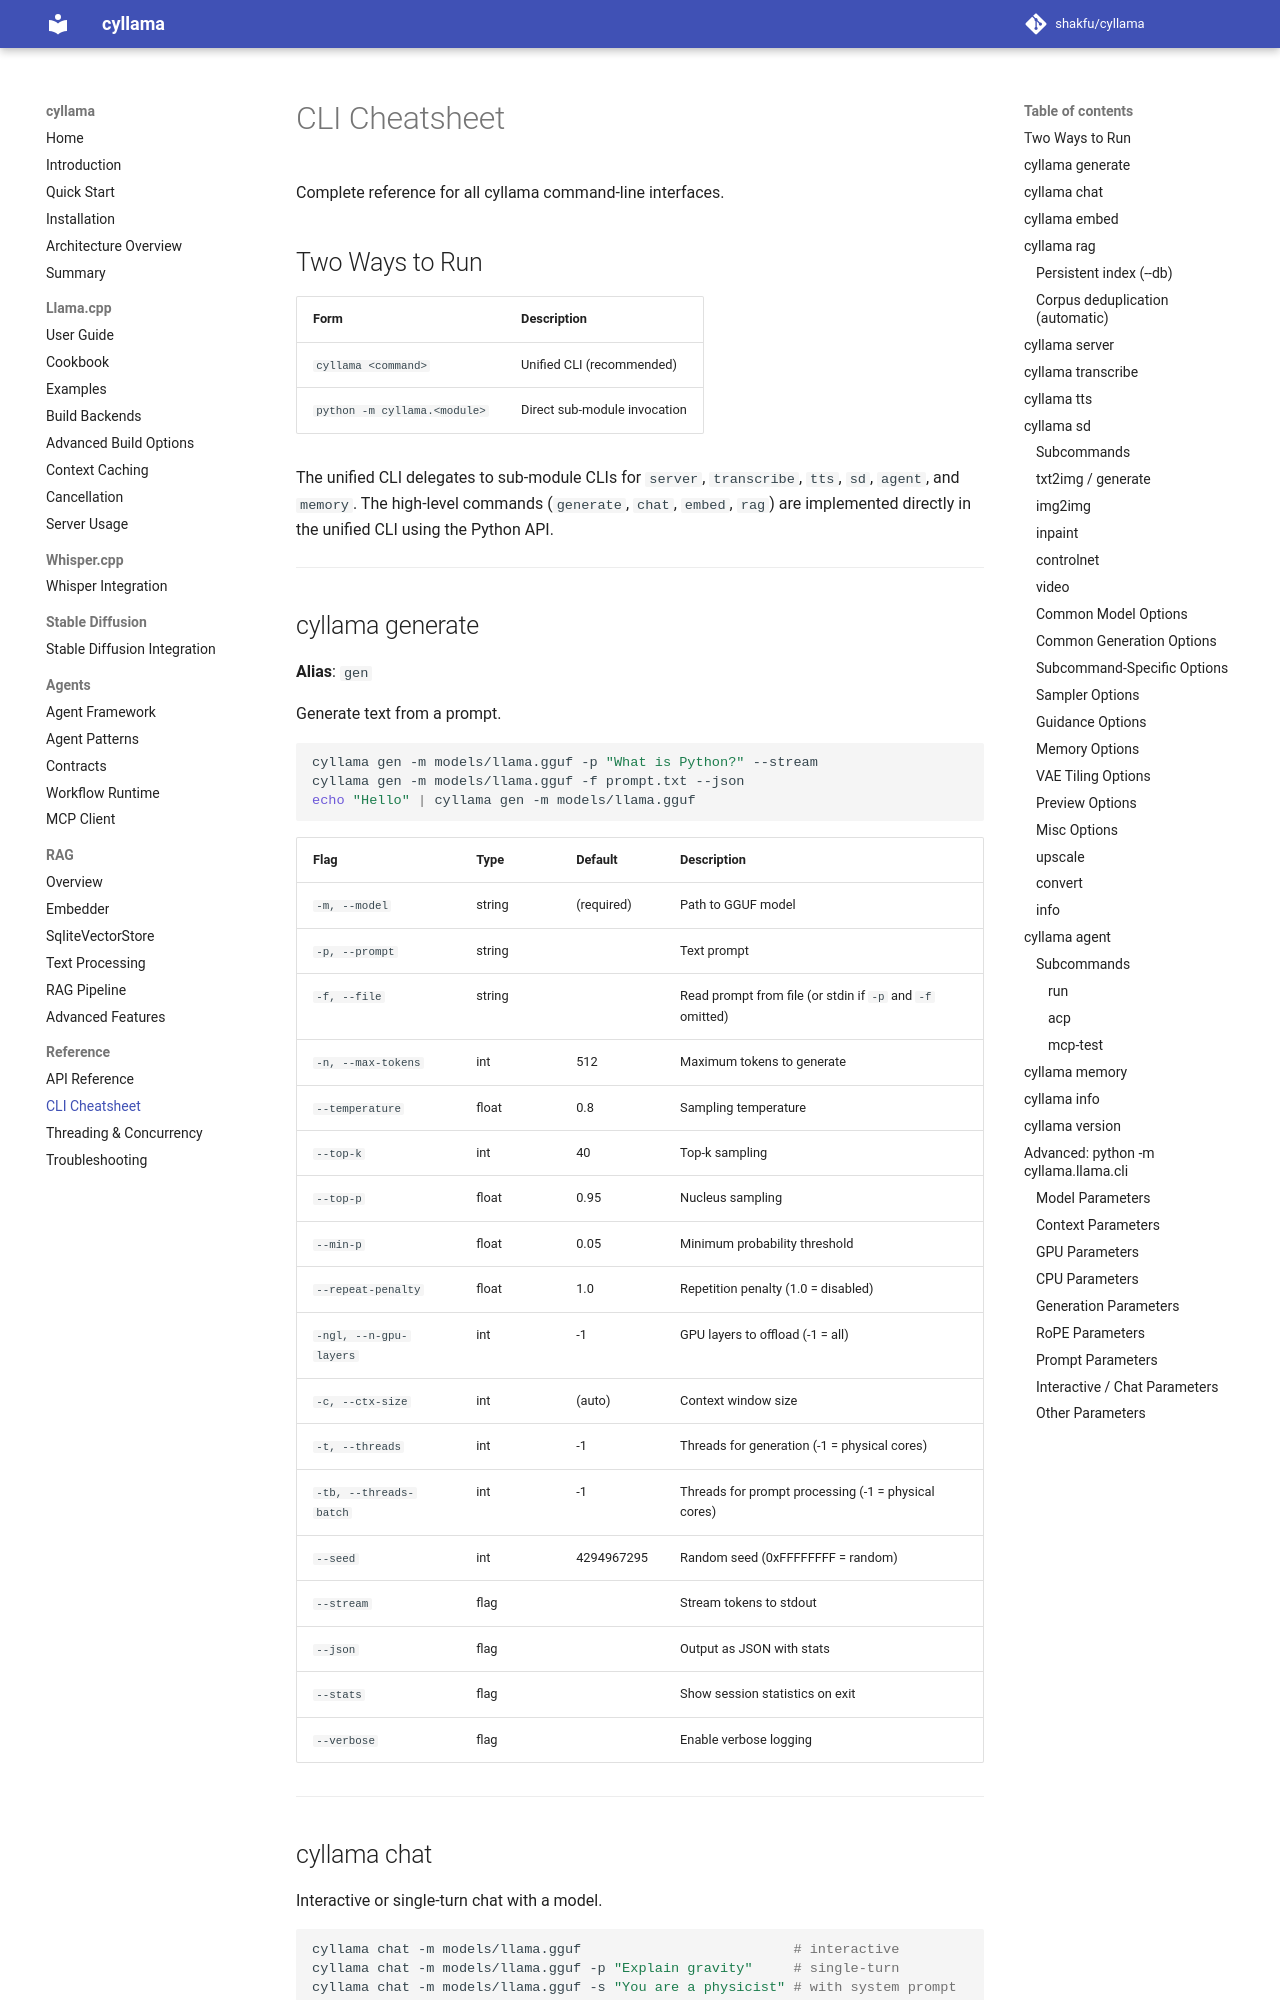

repository: shakfu/cyllama · page: cli-cheatsheet/index.html · generator: mkdocs

# CLI Cheatsheet

Complete reference for all cyllama command-line interfaces.

## Two Ways to Run

| Form | Description |
|------|-------------|
| `cyllama <command>` | Unified CLI (recommended) |
| `python -m cyllama.<module>` | Direct sub-module invocation |

The unified CLI delegates to sub-module CLIs for `server`, `transcribe`, `tts`, `sd`, `agent`, and `memory`. The high-level commands (`generate`, `chat`, `embed`, `rag`) are implemented directly in the unified CLI using the Python API.

---

## cyllama generate

**Alias**: `gen`

Generate text from a prompt.

```bash
cyllama gen -m models/llama.gguf -p "What is Python?" --stream
cyllama gen -m models/llama.gguf -f prompt.txt --json
echo "Hello" | cyllama gen -m models/llama.gguf
```

| Flag | Type | Default | Description |
|------|------|---------|-------------|
| `-m, --model` | string | (required) | Path to GGUF model |
| `-p, --prompt` | string | | Text prompt |
| `-f, --file` | string | | Read prompt from file (or stdin if `-p` and `-f` omitted) |
| `-n, --max-tokens` | int | 512 | Maximum tokens to generate |
| `--temperature` | float | 0.8 | Sampling temperature |
| `--top-k` | int | 40 | Top-k sampling |
| `--top-p` | float | 0.95 | Nucleus sampling |
| `--min-p` | float | 0.05 | Minimum probability threshold |
| `--repeat-penalty` | float | 1.0 | Repetition penalty (1.0 = disabled) |
| `-ngl, --n-gpu-layers` | int | -1 | GPU layers to offload (-1 = all) |
| `-c, --ctx-size` | int | (auto) | Context window size |
| `--seed` | int | 4294967295 | Random seed (0xFFFFFFFF = random) |
| `--stream` | flag | | Stream tokens to stdout |
| `--json` | flag | | Output as JSON with stats |
| `--stats` | flag | | Show session statistics on exit |
| `--verbose` | flag | | Enable verbose logging |

---
